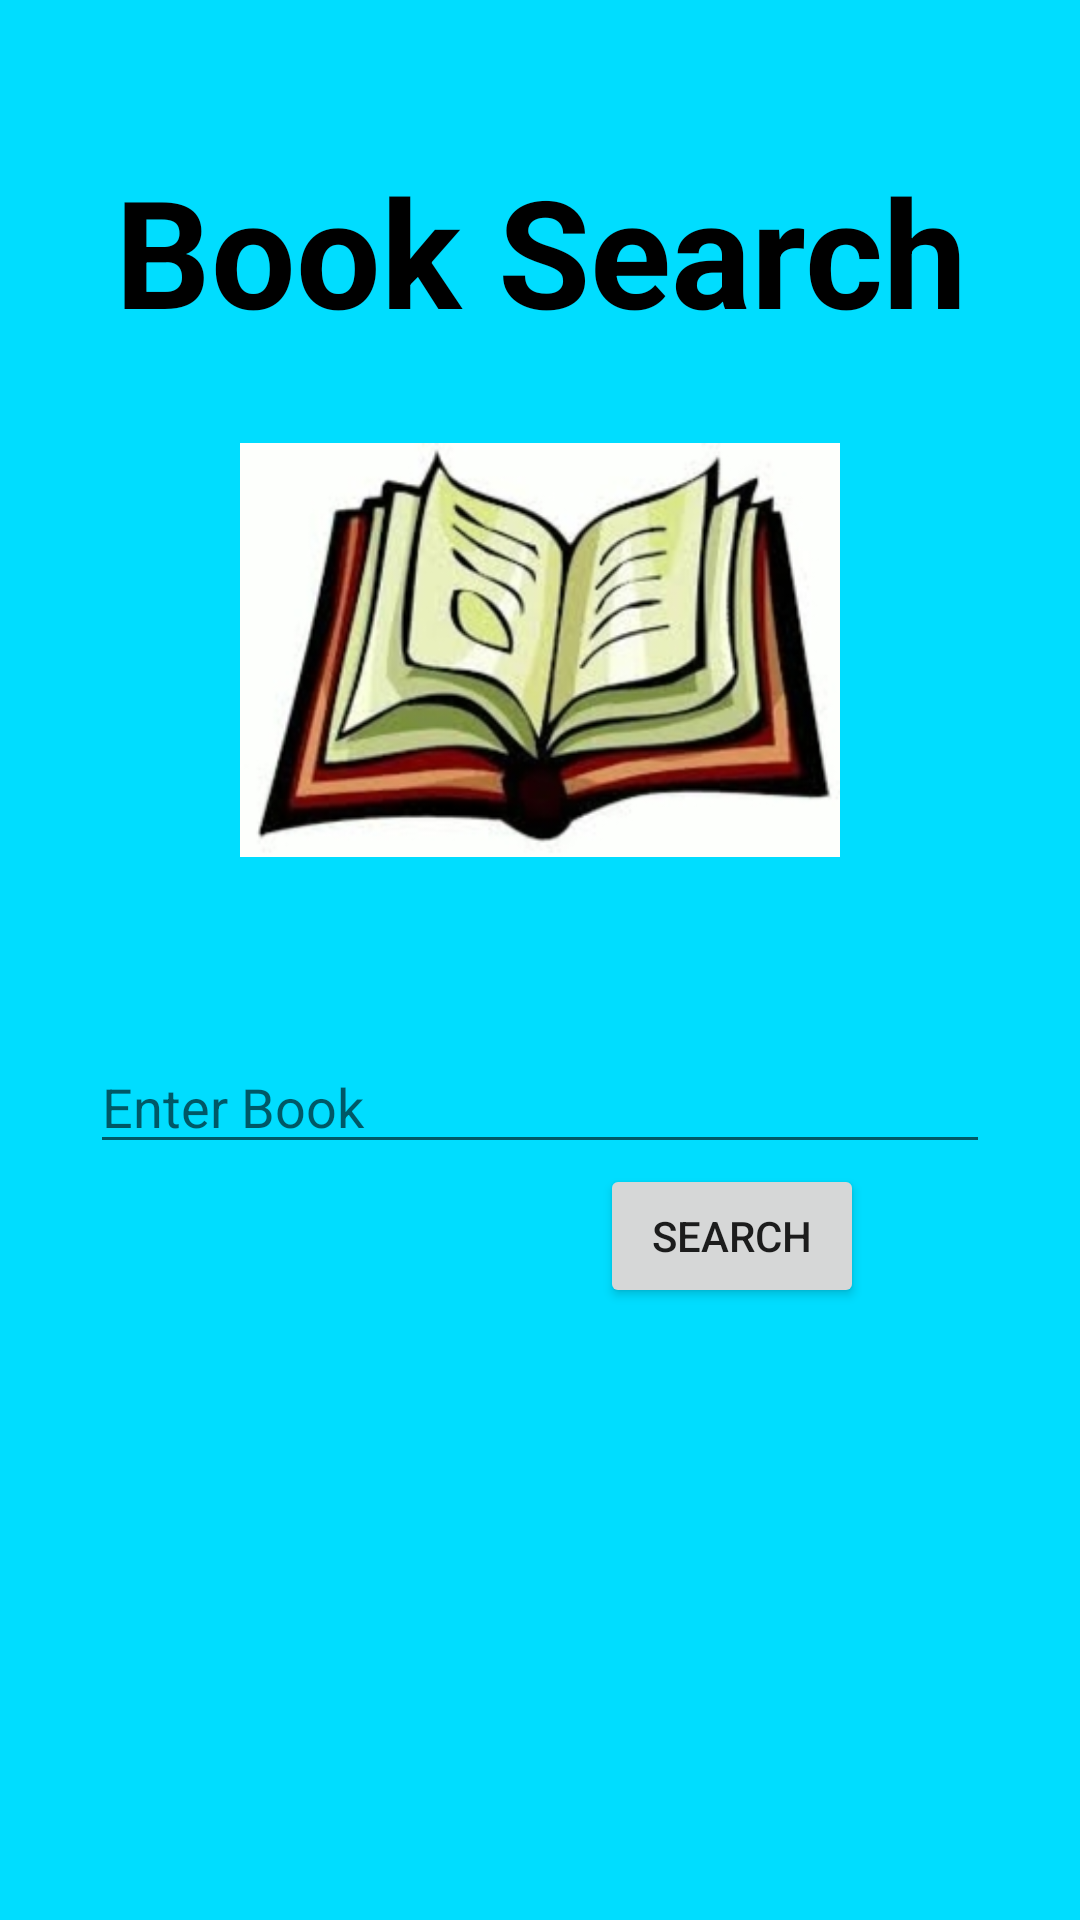

Write the Android layout XML for this screen, with the resource values it uses.
<!-- AndroidManifest.xml: application theme AppTheme -->
<!-- res/layout/activity_book_search.xml -->
<?xml version="1.0" encoding="utf-8"?>
<android.support.constraint.ConstraintLayout xmlns:android="http://schemas.android.com/apk/res/android"
    xmlns:app="http://schemas.android.com/apk/res-auto"
    xmlns:tools="http://schemas.android.com/tools"
    android:layout_width="match_parent"
    android:layout_height="match_parent"
    tools:context="com.example.android.booksearch.BookSearchActivity">

    <LinearLayout
        android:layout_width="match_parent"
        android:layout_height="match_parent"
        android:orientation="vertical"
        android:background="@android:color/holo_blue_bright"
        >
        <TextView
            android:layout_width="match_parent"
            android:layout_height="wrap_content"
            android:text="Book Search"
            android:textSize="50sp"
            android:layout_marginTop="50dp"
            android:gravity="center"
            android:textColor="@android:color/black"
            android:textStyle="bold"/>
        <ImageView
            android:layout_width="200dp"
            android:layout_height="200dp"
            android:id="@+id/image"
            android:src="@drawable/book"
            android:layout_gravity="center"/>
        <EditText
            android:layout_width="300dp"
            android:layout_height="wrap_content"
            android:layout_marginTop="30dp"
            android:layout_gravity="center"

            android:id="@+id/book"
            android:hint="Enter Book"

            />
        <Button
            android:layout_width="wrap_content"
            android:layout_height="wrap_content"
            android:layout_marginLeft="200dp"
            android:text="Search"
            android:id="@+id/search"/>
    </LinearLayout>

</android.support.constraint.ConstraintLayout>
<!-- resources referenced by this layout -->
<resources>
  <!-- drawable book: png bitmap (drawable, 79129 bytes) -->
  <style name="AppTheme" parent="Theme.AppCompat.Light.DarkActionBar">
          
          <item name="colorPrimary">#bf0000</item>
          <item name="colorPrimaryDark">#ff0000</item>
          <item name="colorAccent">@color/colorAccent</item>
      </style>
  <!-- not gathered from this repository: default colours our renderer supplied (Android Studio template values) -->
  <color name="colorAccent">#FF03DAC5</color>
</resources>
